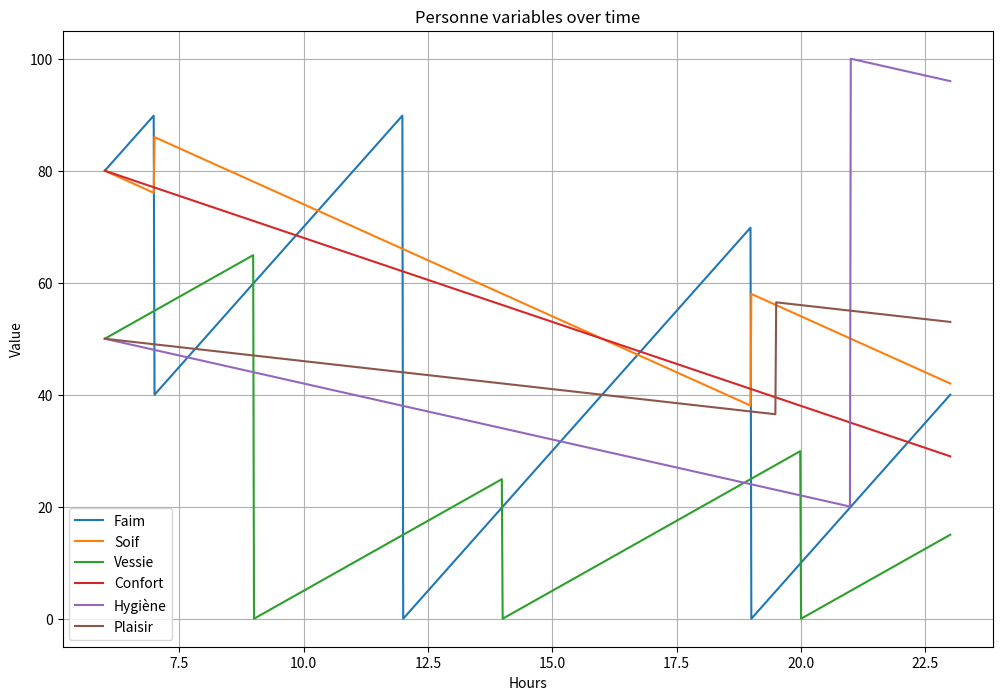
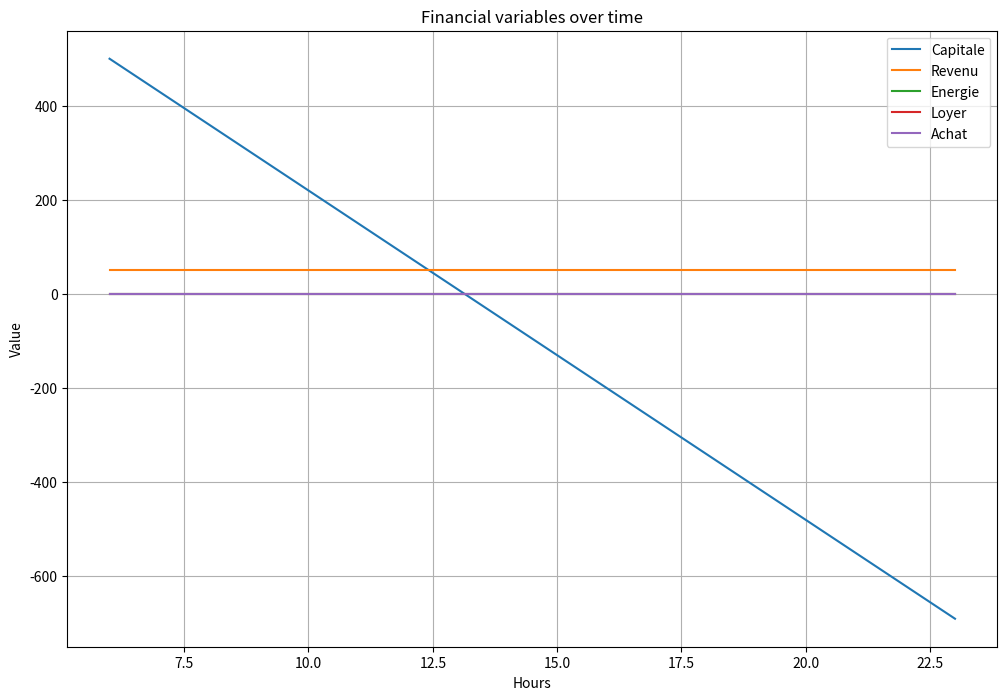
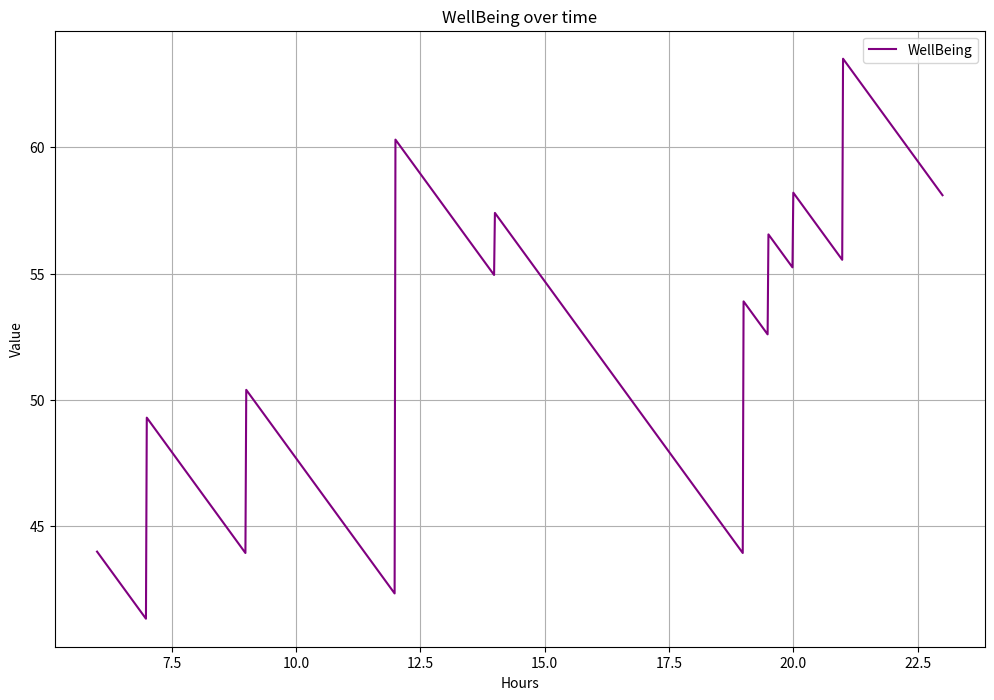

Write the Python code that produced these figures, in order.
import numpy as np
import matplotlib.pyplot as plt

# Define the time range
hours = np.arange(6*60, 23*60+1) / 60.0

# Define events as dictionaries with hour as key and bonus/malus value as value
# For example: faim_events = {10: 20, 15: -10} means +20 to Faim at 10h and -10 at 15h
faim_events = {7: -50, 12: -100, 19: -80}
soif_events = {7: 10, 19: 20}
vessie_events = {9: -100, 14: -100, 20: -100}
confort_events = {}
hygiene_events = {21: 100}
plaisir_events = {19.5: 20}

capitale_events = {}
revenu_events = {}
energie_events = {}
loyer_events = {}
achat_events = {}

# Personne variables and their rates of change
faim = np.zeros(hours.shape[0])
soif = np.zeros(hours.shape[0])
vessie = np.zeros(hours.shape[0])
confort = np.zeros(hours.shape[0])
hygiene = np.zeros(hours.shape[0])
plaisir = np.zeros(hours.shape[0])
energie = np.zeros(hours.shape[0])

# Define weights for each attribute
weights = {
    "Faim": 0.20,
    "Soif": 0.20,
    "Vessie": 0.10,
    "Confort": 0.20,
    "Hygiène": 0.10,
    "Plaisir": 0.20
}

# Financial variables and their rates of change
capitale = np.zeros(hours.shape[0])
revenu = np.zeros(hours.shape[0])
energie_fin = np.zeros(hours.shape[0])
loyer = np.zeros(hours.shape[0])
achat = np.zeros(hours.shape[0])

# Initialize starting values (feel free to modify these)
faim[0] = 80
soif[0] = 80
vessie[0] = 50
confort[0] = 80
hygiene[0] = 50
plaisir[0] = 50
capitale[0] = 500
revenu[0] = 50
energie[0] = 50
loyer[0] = 0
achat[0] = 0

# Define the rates of change for each variable (modify these as needed)
faim_rate = 10 / 60.0
soif_rate = -4 / 60.0
vessie_rate = 5 / 60.0
confort_rate = -3 / 60.0
hygiene_rate = -2 / 60.0
plaisir_rate = -1 / 60.0
capitale_rate = 0 / 60.0
revenu_rate = 10 / 60.0
energie_rate = -2 / 60.0
loyer_rate = -50 / 60.0
achat_rate = -30 / 60.0

# Define a function to get the event amount for a given hour
def get_event_amount(hour, event_dict):
    return event_dict.get(hour, 0)  # Returns 0 if no event for the given hour

# Calculate values for each hour (with events integrated)
for i in range(1, hours.shape[0]):
    faim[i] = max(0, min(100, faim[i-1] + faim_rate + get_event_amount(hours[i], faim_events)))
    soif[i] = max(0, min(100, soif[i-1] + soif_rate + get_event_amount(hours[i], soif_events)))
    vessie[i] = max(0, min(100, vessie[i-1] + vessie_rate + get_event_amount(hours[i], vessie_events)))
    confort[i] = max(0, min(100, confort[i-1] + confort_rate + get_event_amount(hours[i], confort_events)))
    hygiene[i] = max(0, min(100, hygiene[i-1] + hygiene_rate + get_event_amount(hours[i], hygiene_events)))
    plaisir[i] = max(0, min(100, plaisir[i-1] + plaisir_rate + get_event_amount(hours[i], plaisir_events)))
    capitale[i] = capitale[i-1] + revenu_rate + loyer_rate + achat_rate + get_event_amount(hours[i], capitale_events)
    revenu[i] = revenu[i-1] + get_event_amount(hours[i], revenu_events)
    energie[i] = max(0, min(100, energie[i-1] + energie_rate + get_event_amount(hours[i], energie_events)))
    loyer[i] = loyer[i-1] + get_event_amount(hours[i], loyer_events)
    achat[i] = achat[i-1] + get_event_amount(hours[i], achat_events)
    
# Initialize the WellBeing array
well_being = np.zeros(hours.shape[0])

# Calculate the WellBeing value for each hour
for i in range(hours.shape[0]):
    well_being[i] = ((100-faim[i]) * weights["Faim"] + 
                     (100-soif[i]) * weights["Soif"] + 
                     (100-vessie[i]) * weights["Vessie"] + 
                     confort[i] * weights["Confort"] + 
                     hygiene[i] * weights["Hygiène"] + 
                     plaisir[i] * weights["Plaisir"])


# Plot Personne variables
plt.figure(1,figsize=(12, 8))
plt.title("Personne variables over time")
plt.plot(hours, faim, label="Faim")
plt.plot(hours, soif, label="Soif")
plt.plot(hours, vessie, label="Vessie")
plt.plot(hours, confort, label="Confort")
plt.plot(hours, hygiene, label="Hygiène")
plt.plot(hours, plaisir, label="Plaisir")
plt.xlabel("Hours")
plt.ylabel("Value")
plt.legend()
plt.grid(True)
#plt.show()

# Plot Financial variables
plt.figure(2,figsize=(12, 8))
plt.title("Financial variables over time")
plt.plot(hours, capitale, label="Capitale")
plt.plot(hours, revenu, label="Revenu")
plt.plot(hours, energie_fin, label="Energie")
plt.plot(hours, loyer, label="Loyer")
plt.plot(hours, achat, label="Achat")
plt.xlabel("Hours")
plt.ylabel("Value")
plt.legend()
plt.grid(True)
#plt.show()

# Plot WellBeing variable
plt.figure(3,figsize=(12, 8))
plt.title("WellBeing over time")
plt.plot(hours, well_being, label="WellBeing", color='purple')
plt.xlabel("Hours")
plt.ylabel("Value")
plt.legend()
plt.grid(True)
plt.show()